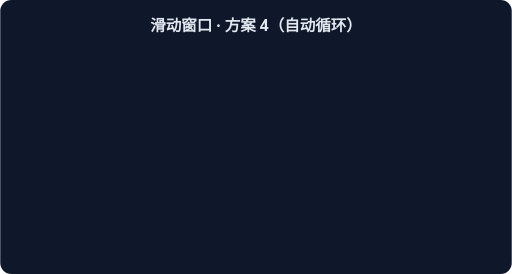
t = 0.00 s
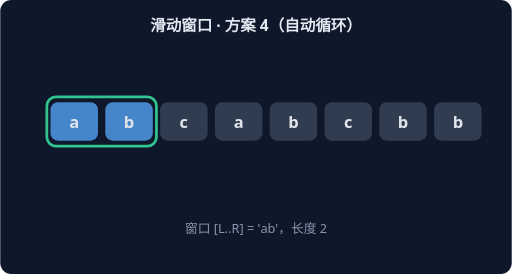
t = 1.67 s
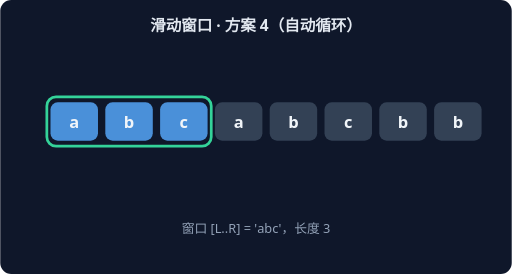
t = 3.33 s
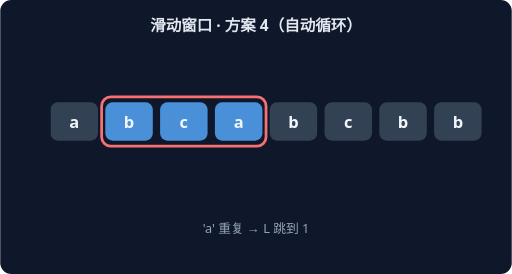
t = 5.00 s
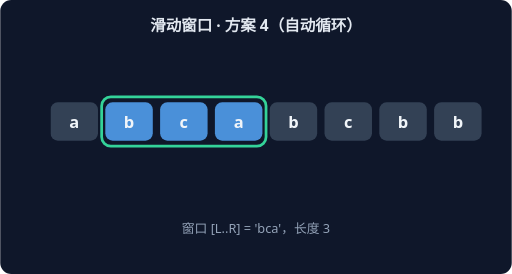
t = 6.67 s
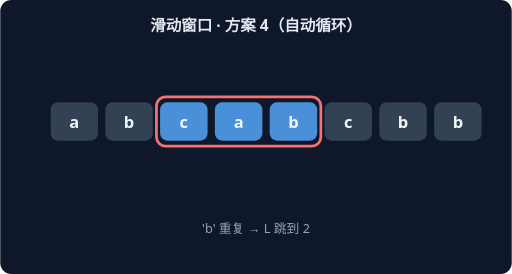
t = 8.33 s

The animated SVG that drew these frames (rendered in a browser with its animation timeline set to each time). Animation: 14 CSS @keyframes rules; frames cover the first 8.33 s, repeats indefinitely.

<svg xmlns="http://www.w3.org/2000/svg" width="560" height="300" viewBox="0 0 560 300" font-family="system-ui,sans-serif">
<rect width="560" height="300" rx="12" fill="#0F172A"/>
<text x="280" y="34" text-anchor="middle" fill="#E2E8F0" font-size="17" font-weight="600">滑动窗口 · 方案 4（自动循环）</text>
<g style="animation: st0 21.0s linear infinite both">
<rect x="51" y="106" width="60" height="54" rx="10" fill="none" stroke="#34D399" stroke-width="3"/>
<rect x="55" y="112" width="52" height="42" rx="8" fill="#4A90D9"/>
<text x="81" y="140" text-anchor="middle" fill="#F1F5F9" font-size="18" font-weight="700">a</text>
<rect x="115" y="112" width="52" height="42" rx="8" fill="#334155"/>
<text x="141" y="140" text-anchor="middle" fill="#F1F5F9" font-size="18" font-weight="700">b</text>
<rect x="175" y="112" width="52" height="42" rx="8" fill="#334155"/>
<text x="201" y="140" text-anchor="middle" fill="#F1F5F9" font-size="18" font-weight="700">c</text>
<rect x="235" y="112" width="52" height="42" rx="8" fill="#334155"/>
<text x="261" y="140" text-anchor="middle" fill="#F1F5F9" font-size="18" font-weight="700">a</text>
<rect x="295" y="112" width="52" height="42" rx="8" fill="#334155"/>
<text x="321" y="140" text-anchor="middle" fill="#F1F5F9" font-size="18" font-weight="700">b</text>
<rect x="355" y="112" width="52" height="42" rx="8" fill="#334155"/>
<text x="381" y="140" text-anchor="middle" fill="#F1F5F9" font-size="18" font-weight="700">c</text>
<rect x="415" y="112" width="52" height="42" rx="8" fill="#334155"/>
<text x="441" y="140" text-anchor="middle" fill="#F1F5F9" font-size="18" font-weight="700">b</text>
<rect x="475" y="112" width="52" height="42" rx="8" fill="#334155"/>
<text x="501" y="140" text-anchor="middle" fill="#F1F5F9" font-size="18" font-weight="700">b</text>
<text x="280" y="255" text-anchor="middle" fill="#94A3B8" font-size="14">窗口 [L..R] = 'a'，长度 1</text>
</g>
<g style="animation: st1 21.0s linear infinite both">
<rect x="51" y="106" width="120" height="54" rx="10" fill="none" stroke="#34D399" stroke-width="3"/>
<rect x="55" y="112" width="52" height="42" rx="8" fill="#4A90D9"/>
<text x="81" y="140" text-anchor="middle" fill="#F1F5F9" font-size="18" font-weight="700">a</text>
<rect x="115" y="112" width="52" height="42" rx="8" fill="#4A90D9"/>
<text x="141" y="140" text-anchor="middle" fill="#F1F5F9" font-size="18" font-weight="700">b</text>
<rect x="175" y="112" width="52" height="42" rx="8" fill="#334155"/>
<text x="201" y="140" text-anchor="middle" fill="#F1F5F9" font-size="18" font-weight="700">c</text>
<rect x="235" y="112" width="52" height="42" rx="8" fill="#334155"/>
<text x="261" y="140" text-anchor="middle" fill="#F1F5F9" font-size="18" font-weight="700">a</text>
<rect x="295" y="112" width="52" height="42" rx="8" fill="#334155"/>
<text x="321" y="140" text-anchor="middle" fill="#F1F5F9" font-size="18" font-weight="700">b</text>
<rect x="355" y="112" width="52" height="42" rx="8" fill="#334155"/>
<text x="381" y="140" text-anchor="middle" fill="#F1F5F9" font-size="18" font-weight="700">c</text>
<rect x="415" y="112" width="52" height="42" rx="8" fill="#334155"/>
<text x="441" y="140" text-anchor="middle" fill="#F1F5F9" font-size="18" font-weight="700">b</text>
<rect x="475" y="112" width="52" height="42" rx="8" fill="#334155"/>
<text x="501" y="140" text-anchor="middle" fill="#F1F5F9" font-size="18" font-weight="700">b</text>
<text x="280" y="255" text-anchor="middle" fill="#94A3B8" font-size="14">窗口 [L..R] = 'ab'，长度 2</text>
</g>
<g style="animation: st2 21.0s linear infinite both">
<rect x="51" y="106" width="180" height="54" rx="10" fill="none" stroke="#34D399" stroke-width="3"/>
<rect x="55" y="112" width="52" height="42" rx="8" fill="#4A90D9"/>
<text x="81" y="140" text-anchor="middle" fill="#F1F5F9" font-size="18" font-weight="700">a</text>
<rect x="115" y="112" width="52" height="42" rx="8" fill="#4A90D9"/>
<text x="141" y="140" text-anchor="middle" fill="#F1F5F9" font-size="18" font-weight="700">b</text>
<rect x="175" y="112" width="52" height="42" rx="8" fill="#4A90D9"/>
<text x="201" y="140" text-anchor="middle" fill="#F1F5F9" font-size="18" font-weight="700">c</text>
<rect x="235" y="112" width="52" height="42" rx="8" fill="#334155"/>
<text x="261" y="140" text-anchor="middle" fill="#F1F5F9" font-size="18" font-weight="700">a</text>
<rect x="295" y="112" width="52" height="42" rx="8" fill="#334155"/>
<text x="321" y="140" text-anchor="middle" fill="#F1F5F9" font-size="18" font-weight="700">b</text>
<rect x="355" y="112" width="52" height="42" rx="8" fill="#334155"/>
<text x="381" y="140" text-anchor="middle" fill="#F1F5F9" font-size="18" font-weight="700">c</text>
<rect x="415" y="112" width="52" height="42" rx="8" fill="#334155"/>
<text x="441" y="140" text-anchor="middle" fill="#F1F5F9" font-size="18" font-weight="700">b</text>
<rect x="475" y="112" width="52" height="42" rx="8" fill="#334155"/>
<text x="501" y="140" text-anchor="middle" fill="#F1F5F9" font-size="18" font-weight="700">b</text>
<text x="280" y="255" text-anchor="middle" fill="#94A3B8" font-size="14">窗口 [L..R] = 'abc'，长度 3</text>
</g>
<g style="animation: st3 21.0s linear infinite both">
<rect x="111" y="106" width="180" height="54" rx="10" fill="none" stroke="#F87171" stroke-width="3"/>
<rect x="55" y="112" width="52" height="42" rx="8" fill="#334155"/>
<text x="81" y="140" text-anchor="middle" fill="#F1F5F9" font-size="18" font-weight="700">a</text>
<rect x="115" y="112" width="52" height="42" rx="8" fill="#4A90D9"/>
<text x="141" y="140" text-anchor="middle" fill="#F1F5F9" font-size="18" font-weight="700">b</text>
<rect x="175" y="112" width="52" height="42" rx="8" fill="#4A90D9"/>
<text x="201" y="140" text-anchor="middle" fill="#F1F5F9" font-size="18" font-weight="700">c</text>
<rect x="235" y="112" width="52" height="42" rx="8" fill="#4A90D9"/>
<text x="261" y="140" text-anchor="middle" fill="#F1F5F9" font-size="18" font-weight="700">a</text>
<rect x="295" y="112" width="52" height="42" rx="8" fill="#334155"/>
<text x="321" y="140" text-anchor="middle" fill="#F1F5F9" font-size="18" font-weight="700">b</text>
<rect x="355" y="112" width="52" height="42" rx="8" fill="#334155"/>
<text x="381" y="140" text-anchor="middle" fill="#F1F5F9" font-size="18" font-weight="700">c</text>
<rect x="415" y="112" width="52" height="42" rx="8" fill="#334155"/>
<text x="441" y="140" text-anchor="middle" fill="#F1F5F9" font-size="18" font-weight="700">b</text>
<rect x="475" y="112" width="52" height="42" rx="8" fill="#334155"/>
<text x="501" y="140" text-anchor="middle" fill="#F1F5F9" font-size="18" font-weight="700">b</text>
<text x="280" y="255" text-anchor="middle" fill="#94A3B8" font-size="14">'a' 重复 → L 跳到 1</text>
</g>
<g style="animation: st4 21.0s linear infinite both">
<rect x="111" y="106" width="180" height="54" rx="10" fill="none" stroke="#34D399" stroke-width="3"/>
<rect x="55" y="112" width="52" height="42" rx="8" fill="#334155"/>
<text x="81" y="140" text-anchor="middle" fill="#F1F5F9" font-size="18" font-weight="700">a</text>
<rect x="115" y="112" width="52" height="42" rx="8" fill="#4A90D9"/>
<text x="141" y="140" text-anchor="middle" fill="#F1F5F9" font-size="18" font-weight="700">b</text>
<rect x="175" y="112" width="52" height="42" rx="8" fill="#4A90D9"/>
<text x="201" y="140" text-anchor="middle" fill="#F1F5F9" font-size="18" font-weight="700">c</text>
<rect x="235" y="112" width="52" height="42" rx="8" fill="#4A90D9"/>
<text x="261" y="140" text-anchor="middle" fill="#F1F5F9" font-size="18" font-weight="700">a</text>
<rect x="295" y="112" width="52" height="42" rx="8" fill="#334155"/>
<text x="321" y="140" text-anchor="middle" fill="#F1F5F9" font-size="18" font-weight="700">b</text>
<rect x="355" y="112" width="52" height="42" rx="8" fill="#334155"/>
<text x="381" y="140" text-anchor="middle" fill="#F1F5F9" font-size="18" font-weight="700">c</text>
<rect x="415" y="112" width="52" height="42" rx="8" fill="#334155"/>
<text x="441" y="140" text-anchor="middle" fill="#F1F5F9" font-size="18" font-weight="700">b</text>
<rect x="475" y="112" width="52" height="42" rx="8" fill="#334155"/>
<text x="501" y="140" text-anchor="middle" fill="#F1F5F9" font-size="18" font-weight="700">b</text>
<text x="280" y="255" text-anchor="middle" fill="#94A3B8" font-size="14">窗口 [L..R] = 'bca'，长度 3</text>
</g>
<g style="animation: st5 21.0s linear infinite both">
<rect x="171" y="106" width="180" height="54" rx="10" fill="none" stroke="#F87171" stroke-width="3"/>
<rect x="55" y="112" width="52" height="42" rx="8" fill="#334155"/>
<text x="81" y="140" text-anchor="middle" fill="#F1F5F9" font-size="18" font-weight="700">a</text>
<rect x="115" y="112" width="52" height="42" rx="8" fill="#334155"/>
<text x="141" y="140" text-anchor="middle" fill="#F1F5F9" font-size="18" font-weight="700">b</text>
<rect x="175" y="112" width="52" height="42" rx="8" fill="#4A90D9"/>
<text x="201" y="140" text-anchor="middle" fill="#F1F5F9" font-size="18" font-weight="700">c</text>
<rect x="235" y="112" width="52" height="42" rx="8" fill="#4A90D9"/>
<text x="261" y="140" text-anchor="middle" fill="#F1F5F9" font-size="18" font-weight="700">a</text>
<rect x="295" y="112" width="52" height="42" rx="8" fill="#4A90D9"/>
<text x="321" y="140" text-anchor="middle" fill="#F1F5F9" font-size="18" font-weight="700">b</text>
<rect x="355" y="112" width="52" height="42" rx="8" fill="#334155"/>
<text x="381" y="140" text-anchor="middle" fill="#F1F5F9" font-size="18" font-weight="700">c</text>
<rect x="415" y="112" width="52" height="42" rx="8" fill="#334155"/>
<text x="441" y="140" text-anchor="middle" fill="#F1F5F9" font-size="18" font-weight="700">b</text>
<rect x="475" y="112" width="52" height="42" rx="8" fill="#334155"/>
<text x="501" y="140" text-anchor="middle" fill="#F1F5F9" font-size="18" font-weight="700">b</text>
<text x="280" y="255" text-anchor="middle" fill="#94A3B8" font-size="14">'b' 重复 → L 跳到 2</text>
</g>
<g style="animation: st6 21.0s linear infinite both">
<rect x="171" y="106" width="180" height="54" rx="10" fill="none" stroke="#34D399" stroke-width="3"/>
<rect x="55" y="112" width="52" height="42" rx="8" fill="#334155"/>
<text x="81" y="140" text-anchor="middle" fill="#F1F5F9" font-size="18" font-weight="700">a</text>
<rect x="115" y="112" width="52" height="42" rx="8" fill="#334155"/>
<text x="141" y="140" text-anchor="middle" fill="#F1F5F9" font-size="18" font-weight="700">b</text>
<rect x="175" y="112" width="52" height="42" rx="8" fill="#4A90D9"/>
<text x="201" y="140" text-anchor="middle" fill="#F1F5F9" font-size="18" font-weight="700">c</text>
<rect x="235" y="112" width="52" height="42" rx="8" fill="#4A90D9"/>
<text x="261" y="140" text-anchor="middle" fill="#F1F5F9" font-size="18" font-weight="700">a</text>
<rect x="295" y="112" width="52" height="42" rx="8" fill="#4A90D9"/>
<text x="321" y="140" text-anchor="middle" fill="#F1F5F9" font-size="18" font-weight="700">b</text>
<rect x="355" y="112" width="52" height="42" rx="8" fill="#334155"/>
<text x="381" y="140" text-anchor="middle" fill="#F1F5F9" font-size="18" font-weight="700">c</text>
<rect x="415" y="112" width="52" height="42" rx="8" fill="#334155"/>
<text x="441" y="140" text-anchor="middle" fill="#F1F5F9" font-size="18" font-weight="700">b</text>
<rect x="475" y="112" width="52" height="42" rx="8" fill="#334155"/>
<text x="501" y="140" text-anchor="middle" fill="#F1F5F9" font-size="18" font-weight="700">b</text>
<text x="280" y="255" text-anchor="middle" fill="#94A3B8" font-size="14">窗口 [L..R] = 'cab'，长度 3</text>
</g>
<g style="animation: st7 21.0s linear infinite both">
<rect x="231" y="106" width="180" height="54" rx="10" fill="none" stroke="#F87171" stroke-width="3"/>
<rect x="55" y="112" width="52" height="42" rx="8" fill="#334155"/>
<text x="81" y="140" text-anchor="middle" fill="#F1F5F9" font-size="18" font-weight="700">a</text>
<rect x="115" y="112" width="52" height="42" rx="8" fill="#334155"/>
<text x="141" y="140" text-anchor="middle" fill="#F1F5F9" font-size="18" font-weight="700">b</text>
<rect x="175" y="112" width="52" height="42" rx="8" fill="#334155"/>
<text x="201" y="140" text-anchor="middle" fill="#F1F5F9" font-size="18" font-weight="700">c</text>
<rect x="235" y="112" width="52" height="42" rx="8" fill="#4A90D9"/>
<text x="261" y="140" text-anchor="middle" fill="#F1F5F9" font-size="18" font-weight="700">a</text>
<rect x="295" y="112" width="52" height="42" rx="8" fill="#4A90D9"/>
<text x="321" y="140" text-anchor="middle" fill="#F1F5F9" font-size="18" font-weight="700">b</text>
<rect x="355" y="112" width="52" height="42" rx="8" fill="#4A90D9"/>
<text x="381" y="140" text-anchor="middle" fill="#F1F5F9" font-size="18" font-weight="700">c</text>
<rect x="415" y="112" width="52" height="42" rx="8" fill="#334155"/>
<text x="441" y="140" text-anchor="middle" fill="#F1F5F9" font-size="18" font-weight="700">b</text>
<rect x="475" y="112" width="52" height="42" rx="8" fill="#334155"/>
<text x="501" y="140" text-anchor="middle" fill="#F1F5F9" font-size="18" font-weight="700">b</text>
<text x="280" y="255" text-anchor="middle" fill="#94A3B8" font-size="14">'c' 重复 → L 跳到 3</text>
</g>
<g style="animation: st8 21.0s linear infinite both">
<rect x="231" y="106" width="180" height="54" rx="10" fill="none" stroke="#34D399" stroke-width="3"/>
<rect x="55" y="112" width="52" height="42" rx="8" fill="#334155"/>
<text x="81" y="140" text-anchor="middle" fill="#F1F5F9" font-size="18" font-weight="700">a</text>
<rect x="115" y="112" width="52" height="42" rx="8" fill="#334155"/>
<text x="141" y="140" text-anchor="middle" fill="#F1F5F9" font-size="18" font-weight="700">b</text>
<rect x="175" y="112" width="52" height="42" rx="8" fill="#334155"/>
<text x="201" y="140" text-anchor="middle" fill="#F1F5F9" font-size="18" font-weight="700">c</text>
<rect x="235" y="112" width="52" height="42" rx="8" fill="#4A90D9"/>
<text x="261" y="140" text-anchor="middle" fill="#F1F5F9" font-size="18" font-weight="700">a</text>
<rect x="295" y="112" width="52" height="42" rx="8" fill="#4A90D9"/>
<text x="321" y="140" text-anchor="middle" fill="#F1F5F9" font-size="18" font-weight="700">b</text>
<rect x="355" y="112" width="52" height="42" rx="8" fill="#4A90D9"/>
<text x="381" y="140" text-anchor="middle" fill="#F1F5F9" font-size="18" font-weight="700">c</text>
<rect x="415" y="112" width="52" height="42" rx="8" fill="#334155"/>
<text x="441" y="140" text-anchor="middle" fill="#F1F5F9" font-size="18" font-weight="700">b</text>
<rect x="475" y="112" width="52" height="42" rx="8" fill="#334155"/>
<text x="501" y="140" text-anchor="middle" fill="#F1F5F9" font-size="18" font-weight="700">b</text>
<text x="280" y="255" text-anchor="middle" fill="#94A3B8" font-size="14">窗口 [L..R] = 'abc'，长度 3</text>
</g>
<g style="animation: st9 21.0s linear infinite both">
<rect x="351" y="106" width="120" height="54" rx="10" fill="none" stroke="#F87171" stroke-width="3"/>
<rect x="55" y="112" width="52" height="42" rx="8" fill="#334155"/>
<text x="81" y="140" text-anchor="middle" fill="#F1F5F9" font-size="18" font-weight="700">a</text>
<rect x="115" y="112" width="52" height="42" rx="8" fill="#334155"/>
<text x="141" y="140" text-anchor="middle" fill="#F1F5F9" font-size="18" font-weight="700">b</text>
<rect x="175" y="112" width="52" height="42" rx="8" fill="#334155"/>
<text x="201" y="140" text-anchor="middle" fill="#F1F5F9" font-size="18" font-weight="700">c</text>
<rect x="235" y="112" width="52" height="42" rx="8" fill="#334155"/>
<text x="261" y="140" text-anchor="middle" fill="#F1F5F9" font-size="18" font-weight="700">a</text>
<rect x="295" y="112" width="52" height="42" rx="8" fill="#334155"/>
<text x="321" y="140" text-anchor="middle" fill="#F1F5F9" font-size="18" font-weight="700">b</text>
<rect x="355" y="112" width="52" height="42" rx="8" fill="#4A90D9"/>
<text x="381" y="140" text-anchor="middle" fill="#F1F5F9" font-size="18" font-weight="700">c</text>
<rect x="415" y="112" width="52" height="42" rx="8" fill="#4A90D9"/>
<text x="441" y="140" text-anchor="middle" fill="#F1F5F9" font-size="18" font-weight="700">b</text>
<rect x="475" y="112" width="52" height="42" rx="8" fill="#334155"/>
<text x="501" y="140" text-anchor="middle" fill="#F1F5F9" font-size="18" font-weight="700">b</text>
<text x="280" y="255" text-anchor="middle" fill="#94A3B8" font-size="14">'b' 重复 → L 跳到 5</text>
</g>
<g style="animation: st10 21.0s linear infinite both">
<rect x="351" y="106" width="120" height="54" rx="10" fill="none" stroke="#34D399" stroke-width="3"/>
<rect x="55" y="112" width="52" height="42" rx="8" fill="#334155"/>
<text x="81" y="140" text-anchor="middle" fill="#F1F5F9" font-size="18" font-weight="700">a</text>
<rect x="115" y="112" width="52" height="42" rx="8" fill="#334155"/>
<text x="141" y="140" text-anchor="middle" fill="#F1F5F9" font-size="18" font-weight="700">b</text>
<rect x="175" y="112" width="52" height="42" rx="8" fill="#334155"/>
<text x="201" y="140" text-anchor="middle" fill="#F1F5F9" font-size="18" font-weight="700">c</text>
<rect x="235" y="112" width="52" height="42" rx="8" fill="#334155"/>
<text x="261" y="140" text-anchor="middle" fill="#F1F5F9" font-size="18" font-weight="700">a</text>
<rect x="295" y="112" width="52" height="42" rx="8" fill="#334155"/>
<text x="321" y="140" text-anchor="middle" fill="#F1F5F9" font-size="18" font-weight="700">b</text>
<rect x="355" y="112" width="52" height="42" rx="8" fill="#4A90D9"/>
<text x="381" y="140" text-anchor="middle" fill="#F1F5F9" font-size="18" font-weight="700">c</text>
<rect x="415" y="112" width="52" height="42" rx="8" fill="#4A90D9"/>
<text x="441" y="140" text-anchor="middle" fill="#F1F5F9" font-size="18" font-weight="700">b</text>
<rect x="475" y="112" width="52" height="42" rx="8" fill="#334155"/>
<text x="501" y="140" text-anchor="middle" fill="#F1F5F9" font-size="18" font-weight="700">b</text>
<text x="280" y="255" text-anchor="middle" fill="#94A3B8" font-size="14">窗口 [L..R] = 'cb'，长度 2</text>
</g>
<g style="animation: st11 21.0s linear infinite both">
<rect x="471" y="106" width="60" height="54" rx="10" fill="none" stroke="#F87171" stroke-width="3"/>
<rect x="55" y="112" width="52" height="42" rx="8" fill="#334155"/>
<text x="81" y="140" text-anchor="middle" fill="#F1F5F9" font-size="18" font-weight="700">a</text>
<rect x="115" y="112" width="52" height="42" rx="8" fill="#334155"/>
<text x="141" y="140" text-anchor="middle" fill="#F1F5F9" font-size="18" font-weight="700">b</text>
<rect x="175" y="112" width="52" height="42" rx="8" fill="#334155"/>
<text x="201" y="140" text-anchor="middle" fill="#F1F5F9" font-size="18" font-weight="700">c</text>
<rect x="235" y="112" width="52" height="42" rx="8" fill="#334155"/>
<text x="261" y="140" text-anchor="middle" fill="#F1F5F9" font-size="18" font-weight="700">a</text>
<rect x="295" y="112" width="52" height="42" rx="8" fill="#334155"/>
<text x="321" y="140" text-anchor="middle" fill="#F1F5F9" font-size="18" font-weight="700">b</text>
<rect x="355" y="112" width="52" height="42" rx="8" fill="#334155"/>
<text x="381" y="140" text-anchor="middle" fill="#F1F5F9" font-size="18" font-weight="700">c</text>
<rect x="415" y="112" width="52" height="42" rx="8" fill="#334155"/>
<text x="441" y="140" text-anchor="middle" fill="#F1F5F9" font-size="18" font-weight="700">b</text>
<rect x="475" y="112" width="52" height="42" rx="8" fill="#4A90D9"/>
<text x="501" y="140" text-anchor="middle" fill="#F1F5F9" font-size="18" font-weight="700">b</text>
<text x="280" y="255" text-anchor="middle" fill="#94A3B8" font-size="14">'b' 重复 → L 跳到 7</text>
</g>
<g style="animation: st12 21.0s linear infinite both">
<rect x="471" y="106" width="60" height="54" rx="10" fill="none" stroke="#34D399" stroke-width="3"/>
<rect x="55" y="112" width="52" height="42" rx="8" fill="#334155"/>
<text x="81" y="140" text-anchor="middle" fill="#F1F5F9" font-size="18" font-weight="700">a</text>
<rect x="115" y="112" width="52" height="42" rx="8" fill="#334155"/>
<text x="141" y="140" text-anchor="middle" fill="#F1F5F9" font-size="18" font-weight="700">b</text>
<rect x="175" y="112" width="52" height="42" rx="8" fill="#334155"/>
<text x="201" y="140" text-anchor="middle" fill="#F1F5F9" font-size="18" font-weight="700">c</text>
<rect x="235" y="112" width="52" height="42" rx="8" fill="#334155"/>
<text x="261" y="140" text-anchor="middle" fill="#F1F5F9" font-size="18" font-weight="700">a</text>
<rect x="295" y="112" width="52" height="42" rx="8" fill="#334155"/>
<text x="321" y="140" text-anchor="middle" fill="#F1F5F9" font-size="18" font-weight="700">b</text>
<rect x="355" y="112" width="52" height="42" rx="8" fill="#334155"/>
<text x="381" y="140" text-anchor="middle" fill="#F1F5F9" font-size="18" font-weight="700">c</text>
<rect x="415" y="112" width="52" height="42" rx="8" fill="#334155"/>
<text x="441" y="140" text-anchor="middle" fill="#F1F5F9" font-size="18" font-weight="700">b</text>
<rect x="475" y="112" width="52" height="42" rx="8" fill="#4A90D9"/>
<text x="501" y="140" text-anchor="middle" fill="#F1F5F9" font-size="18" font-weight="700">b</text>
<text x="280" y="255" text-anchor="middle" fill="#94A3B8" font-size="14">窗口 [L..R] = 'b'，长度 1</text>
</g>
<g style="animation: st13 21.0s linear infinite both">
<rect x="55" y="112" width="52" height="42" rx="8" fill="#34D399"/>
<text x="81" y="140" text-anchor="middle" fill="#F1F5F9" font-size="18" font-weight="700">a</text>
<rect x="115" y="112" width="52" height="42" rx="8" fill="#34D399"/>
<text x="141" y="140" text-anchor="middle" fill="#F1F5F9" font-size="18" font-weight="700">b</text>
<rect x="175" y="112" width="52" height="42" rx="8" fill="#34D399"/>
<text x="201" y="140" text-anchor="middle" fill="#F1F5F9" font-size="18" font-weight="700">c</text>
<rect x="235" y="112" width="52" height="42" rx="8" fill="#334155"/>
<text x="261" y="140" text-anchor="middle" fill="#F1F5F9" font-size="18" font-weight="700">a</text>
<rect x="295" y="112" width="52" height="42" rx="8" fill="#334155"/>
<text x="321" y="140" text-anchor="middle" fill="#F1F5F9" font-size="18" font-weight="700">b</text>
<rect x="355" y="112" width="52" height="42" rx="8" fill="#334155"/>
<text x="381" y="140" text-anchor="middle" fill="#F1F5F9" font-size="18" font-weight="700">c</text>
<rect x="415" y="112" width="52" height="42" rx="8" fill="#334155"/>
<text x="441" y="140" text-anchor="middle" fill="#F1F5F9" font-size="18" font-weight="700">b</text>
<rect x="475" y="112" width="52" height="42" rx="8" fill="#334155"/>
<text x="501" y="140" text-anchor="middle" fill="#F1F5F9" font-size="18" font-weight="700">b</text>
<text x="280" y="255" text-anchor="middle" fill="#94A3B8" font-size="14">最长无重复子串 'abc'（长度 3）</text>
</g>
<style>
.st0 {opacity:0} @keyframes st0 {0%{opacity:0}0.00%{opacity:0}0.86%{opacity:1}6.29%{opacity:1}7.14%{opacity:0}100%{opacity:0}}
.st1 {opacity:0} @keyframes st1 {0%{opacity:0}7.14%{opacity:0}8.00%{opacity:1}13.43%{opacity:1}14.29%{opacity:0}100%{opacity:0}}
.st2 {opacity:0} @keyframes st2 {0%{opacity:0}14.29%{opacity:0}15.14%{opacity:1}20.57%{opacity:1}21.43%{opacity:0}100%{opacity:0}}
.st3 {opacity:0} @keyframes st3 {0%{opacity:0}21.43%{opacity:0}22.29%{opacity:1}27.71%{opacity:1}28.57%{opacity:0}100%{opacity:0}}
.st4 {opacity:0} @keyframes st4 {0%{opacity:0}28.57%{opacity:0}29.43%{opacity:1}34.86%{opacity:1}35.71%{opacity:0}100%{opacity:0}}
.st5 {opacity:0} @keyframes st5 {0%{opacity:0}35.71%{opacity:0}36.57%{opacity:1}42.00%{opacity:1}42.86%{opacity:0}100%{opacity:0}}
.st6 {opacity:0} @keyframes st6 {0%{opacity:0}42.86%{opacity:0}43.71%{opacity:1}49.14%{opacity:1}50.00%{opacity:0}100%{opacity:0}}
.st7 {opacity:0} @keyframes st7 {0%{opacity:0}50.00%{opacity:0}50.86%{opacity:1}56.29%{opacity:1}57.14%{opacity:0}100%{opacity:0}}
.st8 {opacity:0} @keyframes st8 {0%{opacity:0}57.14%{opacity:0}58.00%{opacity:1}63.43%{opacity:1}64.29%{opacity:0}100%{opacity:0}}
.st9 {opacity:0} @keyframes st9 {0%{opacity:0}64.29%{opacity:0}65.14%{opacity:1}70.57%{opacity:1}71.43%{opacity:0}100%{opacity:0}}
.st10 {opacity:0} @keyframes st10 {0%{opacity:0}71.43%{opacity:0}72.29%{opacity:1}77.71%{opacity:1}78.57%{opacity:0}100%{opacity:0}}
.st11 {opacity:0} @keyframes st11 {0%{opacity:0}78.57%{opacity:0}79.43%{opacity:1}84.86%{opacity:1}85.71%{opacity:0}100%{opacity:0}}
.st12 {opacity:0} @keyframes st12 {0%{opacity:0}85.71%{opacity:0}86.57%{opacity:1}92.00%{opacity:1}92.86%{opacity:0}100%{opacity:0}}
.st13 {opacity:0} @keyframes st13 {0%{opacity:0}92.86%{opacity:0}93.71%{opacity:1}99.14%{opacity:1}100.00%{opacity:0}100%{opacity:0}}
</style>
</svg>
